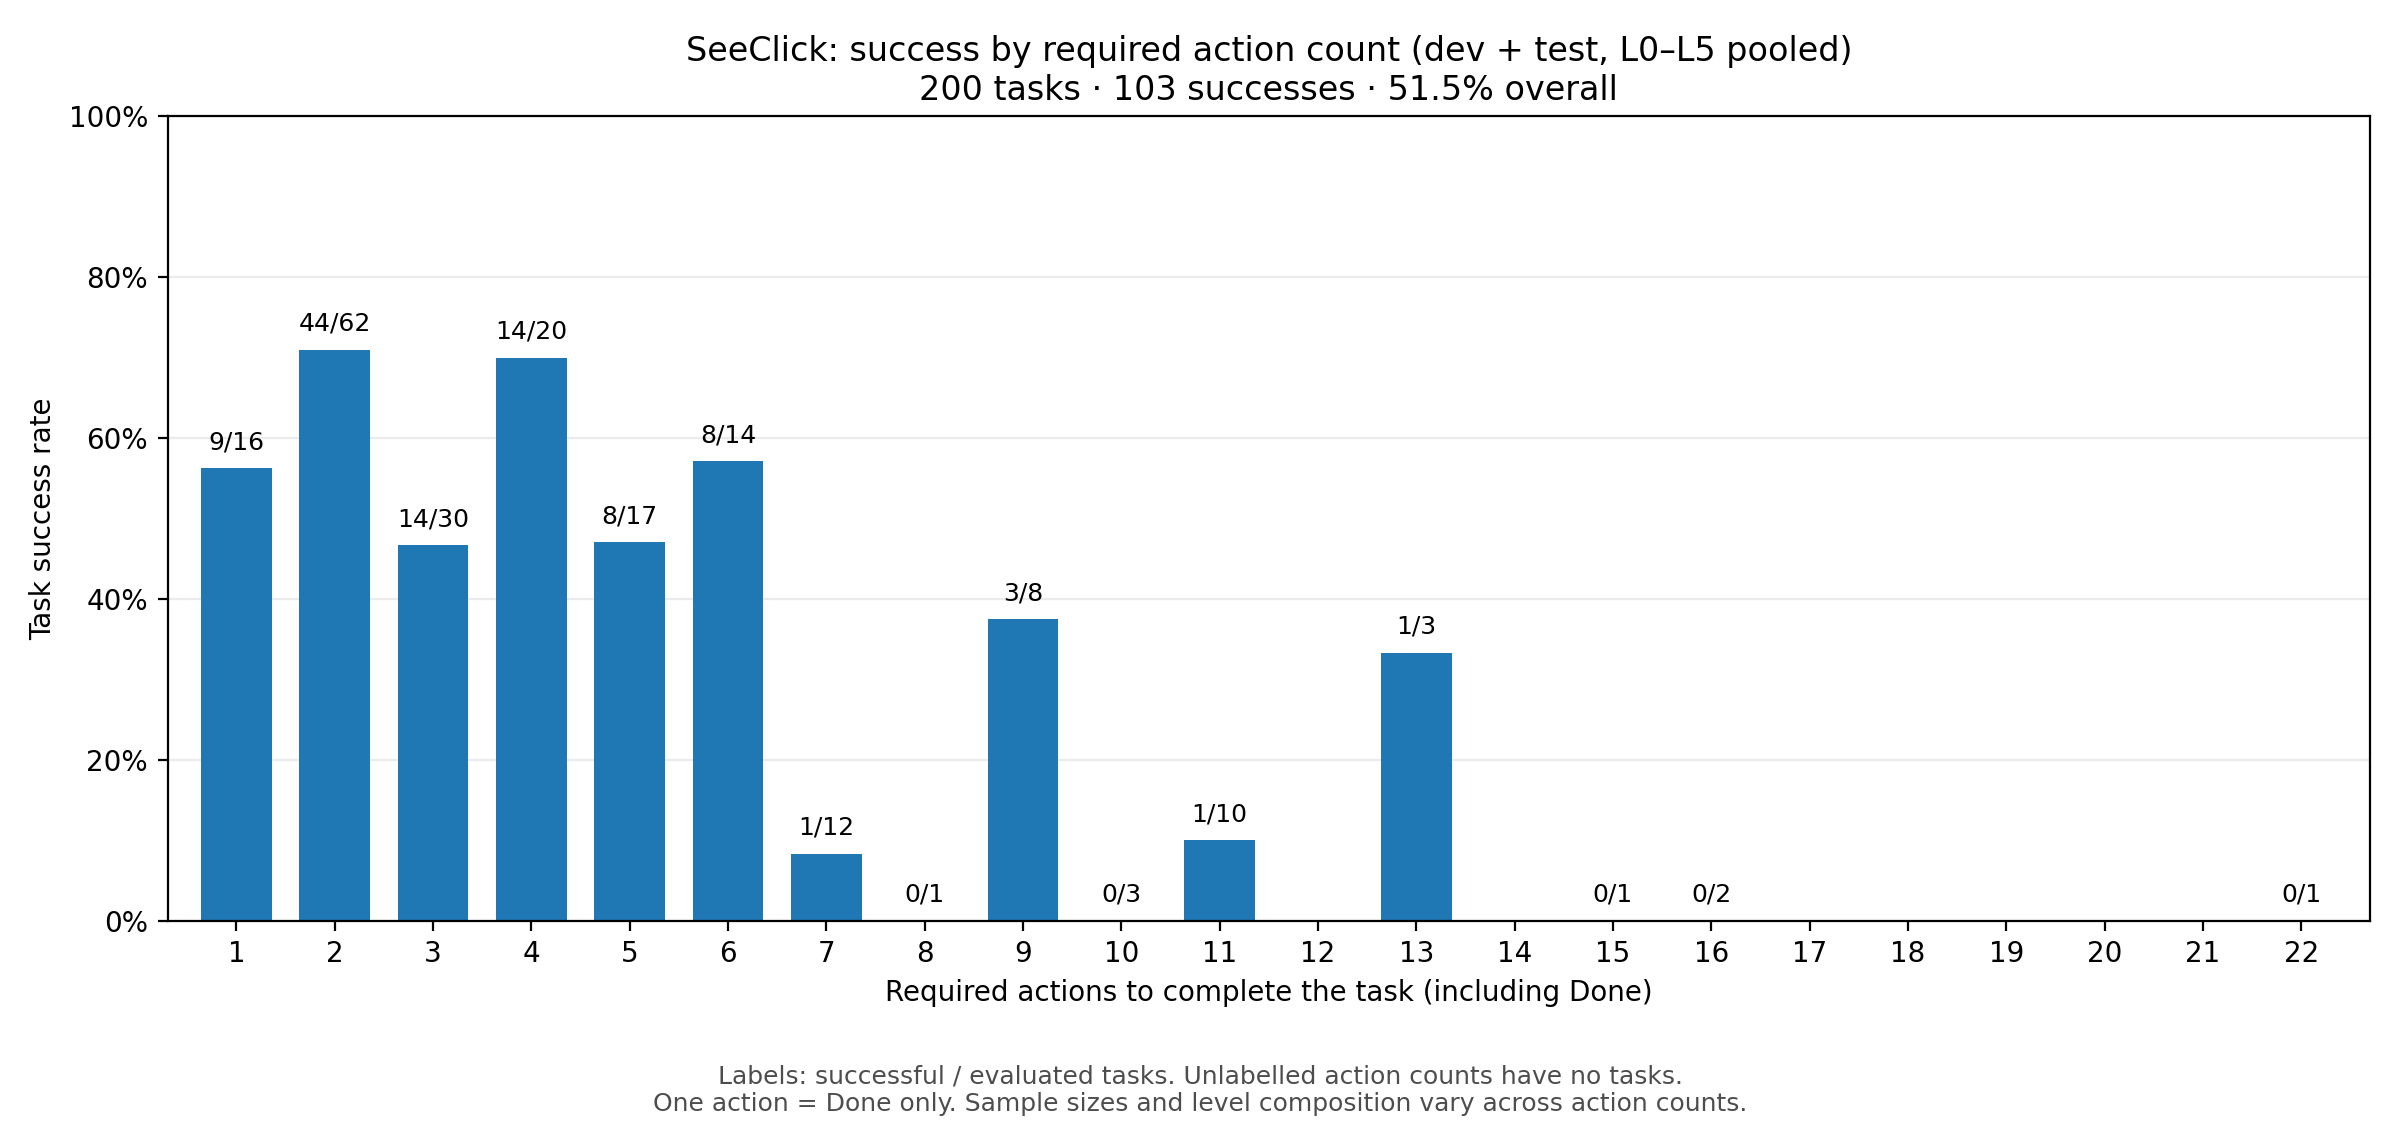

The data file committed next to this chart (first rows):
required_actions, successes, tasks, success_rate_percent, L0_tasks, L1_tasks, L2_tasks, L3_tasks, L4_tasks, L5_tasks
1, 9, 16, 56.25, 0, 0, 0, 10, 3, 3
2, 44, 62, 70.97, 34, 0, 22, 5, 1, 0
3, 14, 30, 46.67, 0, 7, 12, 5, 2, 4
4, 14, 20, 70.0, 0, 10, 0, 1, 4, 5
5, 8, 17, 47.06, 0, 5, 0, 3, 7, 2
6, 8, 14, 57.14, 0, 12, 0, 2, 0, 0
7, 1, 12, 8.333, 0, 0, 0, 2, 5, 5
8, 0, 1, 0.0, 0, 0, 0, 0, 0, 1
9, 3, 8, 37.5, 0, 0, 0, 3, 3, 2
10, 0, 3, 0.0, 0, 0, 0, 0, 2, 1
11, 1, 10, 10.0, 0, 0, 0, 3, 5, 2
13, 1, 3, 33.33, 0, 0, 0, 0, 0, 3
15, 0, 1, 0.0, 0, 0, 0, 0, 0, 1
16, 0, 2, 0.0, 0, 0, 0, 0, 0, 2
22, 0, 1, 0.0, 0, 0, 0, 0, 0, 1
